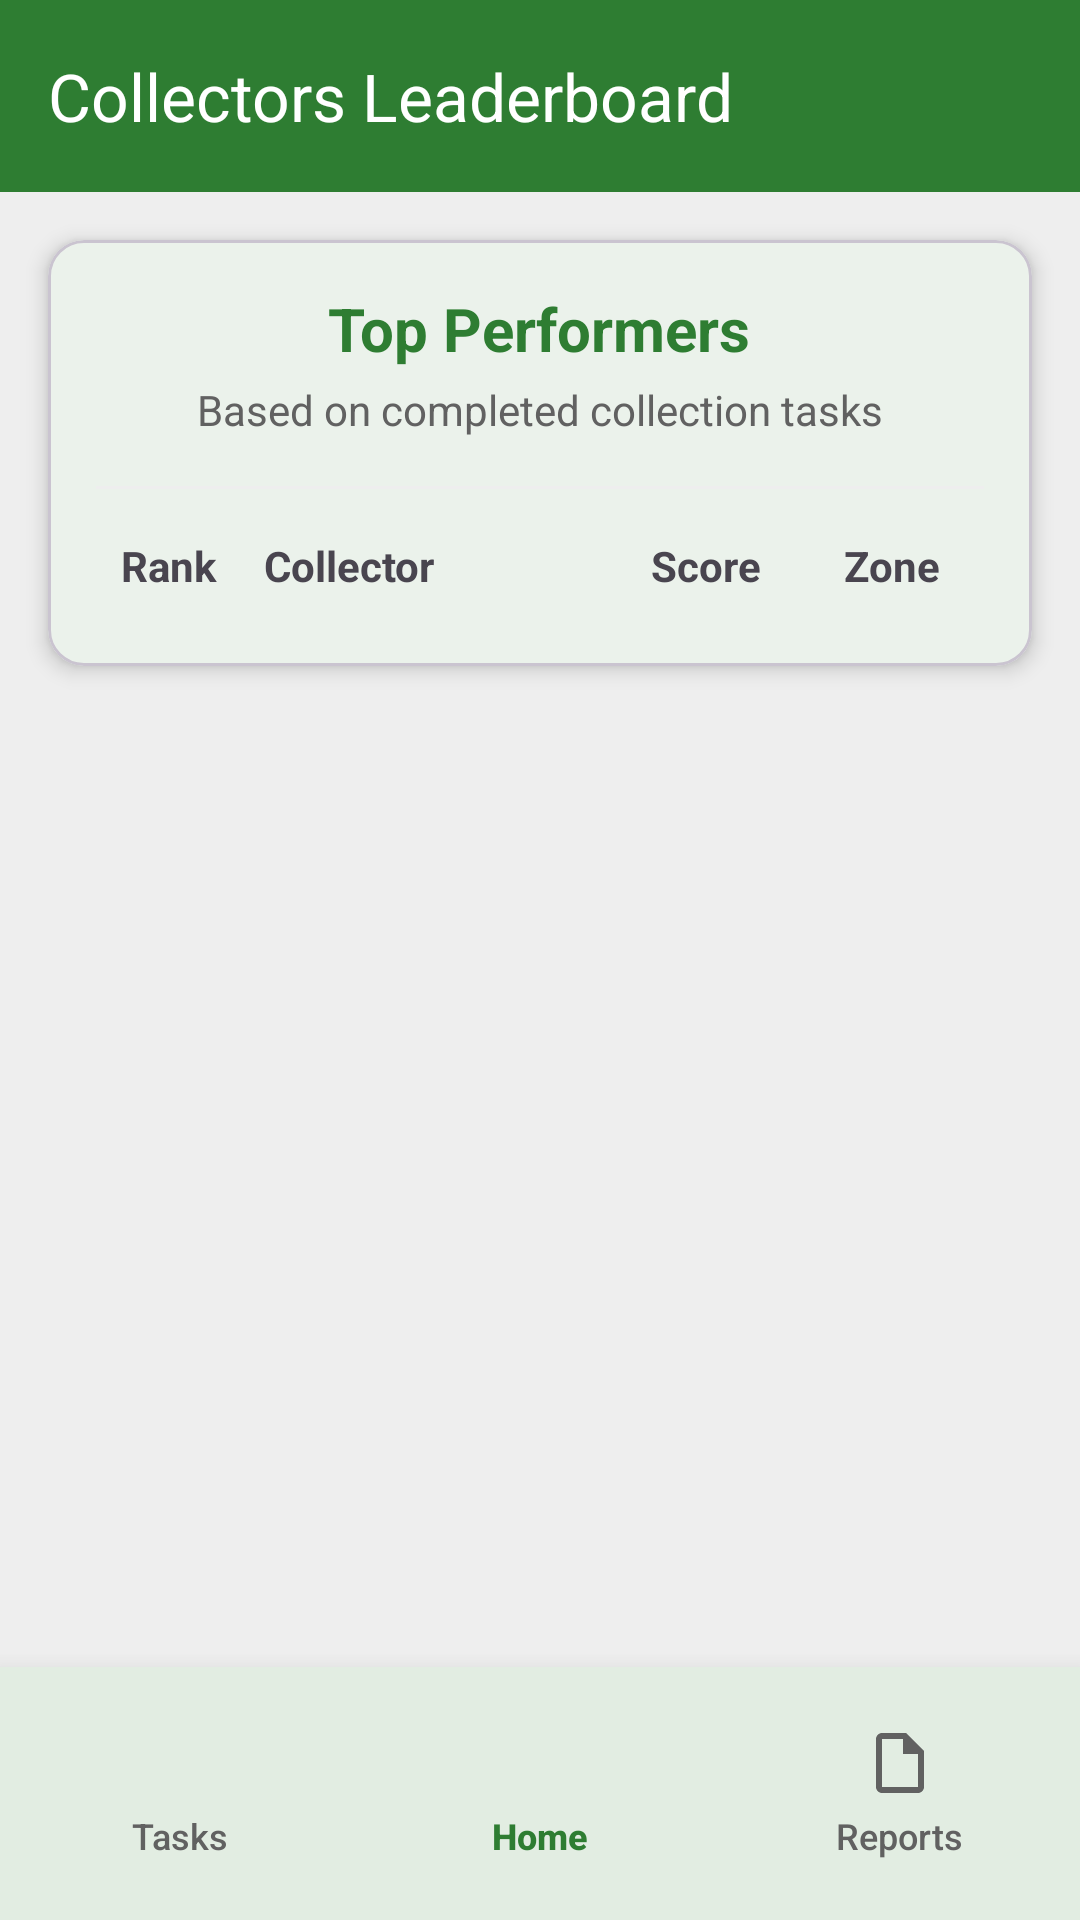

Write the Android layout XML for this screen, with the resource values it uses.
<!-- AndroidManifest.xml: application theme Theme.Wastesmart -->
<!-- res/layout/activity_collector_leaderboard.xml -->
<?xml version="1.0" encoding="utf-8"?>
<RelativeLayout xmlns:android="http://schemas.android.com/apk/res/android"
    xmlns:app="http://schemas.android.com/apk/res-auto"
    xmlns:tools="http://schemas.android.com/tools"
    android:layout_width="match_parent"
    android:layout_height="match_parent"
    android:background="@color/light_gray"
    tools:context=".collector.CollectorLeaderboardActivity">

    
    <com.google.android.material.appbar.AppBarLayout
        android:id="@+id/appBarLayout"
        android:layout_width="match_parent"
        android:layout_height="wrap_content"
        android:layout_alignParentTop="true"
        android:theme="@style/ThemeOverlay.AppCompat.Dark.ActionBar">

        <androidx.appcompat.widget.Toolbar
            android:id="@+id/toolbar"
            android:layout_width="match_parent"
            android:layout_height="?attr/actionBarSize"
            android:background="@color/primary"
            app:popupTheme="@style/ThemeOverlay.AppCompat.Light"
            app:title="Collectors Leaderboard" />

    </com.google.android.material.appbar.AppBarLayout>

    
    <LinearLayout
        android:id="@+id/mainContent"
        android:layout_width="match_parent"
        android:layout_height="match_parent"
        android:layout_below="@id/appBarLayout"
        android:layout_above="@+id/bottomNavigation"
        android:orientation="vertical">

        
        <com.google.android.material.card.MaterialCardView
            android:layout_width="match_parent"
            android:layout_height="wrap_content"
            android:layout_margin="16dp"
            app:cardCornerRadius="12dp"
            app:cardElevation="4dp">

            <LinearLayout
                android:layout_width="match_parent"
                android:layout_height="wrap_content"
                android:orientation="vertical"
                android:padding="16dp"
                android:gravity="center">

                <TextView
                    android:layout_width="wrap_content"
                    android:layout_height="wrap_content"
                    android:text="Top Performers"
                    android:textColor="@color/primary"
                    android:textSize="20sp"
                    android:textStyle="bold" />

                <TextView
                    android:layout_width="wrap_content"
                    android:layout_height="wrap_content"
                    android:layout_marginTop="4dp"
                    android:text="Based on completed collection tasks"
                    android:textColor="@color/dark_gray" />

                <View
                    android:layout_width="match_parent"
                    android:layout_height="1dp"
                    android:layout_marginTop="16dp"
                    android:layout_marginBottom="8dp"
                    android:background="@color/light_gray" />

                
                <LinearLayout
                    android:layout_width="match_parent"
                    android:layout_height="wrap_content"
                    android:orientation="horizontal"
                    android:paddingVertical="8dp">

                    <TextView
                        android:layout_width="48dp"
                        android:layout_height="wrap_content"
                        android:text="Rank"
                        android:textStyle="bold"
                        android:textAlignment="center" />

                    <TextView
                        android:layout_width="0dp"
                        android:layout_height="wrap_content"
                        android:layout_weight="2"
                        android:text="Collector"
                        android:textStyle="bold"
                        android:paddingStart="8dp" />

                    <TextView
                        android:layout_width="0dp"
                        android:layout_height="wrap_content"
                        android:layout_weight="1"
                        android:text="Score"
                        android:textStyle="bold"
                        android:textAlignment="center" />

                    <TextView
                        android:layout_width="0dp"
                        android:layout_height="wrap_content"
                        android:layout_weight="1"
                        android:text="Zone"
                        android:textStyle="bold"
                        android:textAlignment="center" />

                </LinearLayout>

            </LinearLayout>

        </com.google.android.material.card.MaterialCardView>

        
        <androidx.recyclerview.widget.RecyclerView
            android:id="@+id/rvLeaderboard"
            android:layout_width="match_parent"
            android:layout_height="match_parent"
            android:paddingHorizontal="16dp"
            android:paddingBottom="16dp"
            android:clipToPadding="false"
            tools:listitem="@layout/item_leaderboard" />

    </LinearLayout>

    
    <ProgressBar
        android:id="@+id/progressBar"
        android:layout_width="wrap_content"
        android:layout_height="wrap_content"
        android:layout_centerInParent="true"
        android:visibility="gone" />

    
    <include
        android:id="@+id/bottomNavigation"
        layout="@layout/collector_bottom_navigation_bar" />

</RelativeLayout>
<!-- res/layout/item_leaderboard.xml (included above) -->
<?xml version="1.0" encoding="utf-8"?>
<com.google.android.material.card.MaterialCardView 
    xmlns:android="http://schemas.android.com/apk/res/android"
    xmlns:app="http://schemas.android.com/apk/res-auto"
    xmlns:tools="http://schemas.android.com/tools"
    android:layout_width="match_parent"
    android:layout_height="wrap_content"
    android:layout_marginBottom="8dp"
    app:cardCornerRadius="8dp"
    app:cardElevation="2dp">

    <LinearLayout
        android:layout_width="match_parent"
        android:layout_height="wrap_content"
        android:orientation="horizontal"
        android:padding="12dp"
        android:gravity="center_vertical">

        
        <TextView
            android:id="@+id/tvRank"
            android:layout_width="36dp"
            android:layout_height="36dp"
            android:background="@drawable/rank_circle_bg"
            android:gravity="center"
            android:textColor="@android:color/white"
            android:textSize="16sp"
            android:textStyle="bold"
            tools:text="1" />

        
        <TextView
            android:id="@+id/tvName"
            android:layout_width="0dp"
            android:layout_height="wrap_content"
            android:layout_weight="2"
            android:paddingStart="16dp"
            android:paddingEnd="8dp"
            android:textSize="16sp"
            android:textStyle="bold"
            android:maxLines="1"
            android:ellipsize="end"
            tools:text="Sarah Johnson" />

        
        <TextView
            android:id="@+id/tvScore"
            android:layout_width="0dp"
            android:layout_height="wrap_content"
            android:layout_weight="1"
            android:gravity="center"
            android:textColor="@color/primary"
            android:textSize="16sp"
            android:textStyle="bold"
            tools:text="95" />

        
        <TextView
            android:id="@+id/tvZone"
            android:layout_width="0dp"
            android:layout_height="wrap_content"
            android:layout_weight="1"
            android:gravity="center"
            android:textColor="@color/dark_gray"
            android:textSize="14sp"
            tools:text="Downtown" />

    </LinearLayout>

</com.google.android.material.card.MaterialCardView>
<!-- res/layout/collector_bottom_navigation_bar.xml (included above) -->
<?xml version="1.0" encoding="utf-8"?>
<com.google.android.material.card.MaterialCardView xmlns:android="http://schemas.android.com/apk/res/android"
    xmlns:app="http://schemas.android.com/apk/res-auto"
    android:id="@+id/bottomNavigation"
    android:layout_width="match_parent"
    android:layout_height="wrap_content"
    android:layout_alignParentBottom="true"
    app:cardCornerRadius="0dp"
    app:cardElevation="12dp"
    app:strokeWidth="0dp"
    app:cardBackgroundColor="@android:color/white">

    <LinearLayout
        android:layout_width="match_parent"
        android:layout_height="wrap_content"
        android:orientation="horizontal"
        android:paddingTop="12dp"
        android:paddingBottom="12dp">

        
        <LinearLayout
            android:id="@+id/navTasks"
            android:layout_width="0dp"
            android:layout_height="wrap_content"
            android:layout_weight="1"
            android:orientation="vertical"
            android:gravity="center"
            android:padding="8dp"
            android:clickable="true"
            android:focusable="true"
            android:background="?android:attr/selectableItemBackgroundBorderless">

            <ImageView
                android:layout_width="24dp"
                android:layout_height="24dp"
                android:src="@drawable/baseline_assignment_24"
                app:tint="@color/dark_gray"
                android:contentDescription="View tasks"
                android:layout_marginBottom="4dp" />

            <TextView
                android:layout_width="wrap_content"
                android:layout_height="wrap_content"
                android:text="Tasks"
                android:textColor="@color/dark_gray"
                android:textSize="12sp"
                android:fontFamily="sans-serif-medium" />

        </LinearLayout>

        
        <LinearLayout
            android:id="@+id/navHome"
            android:layout_width="0dp"
            android:layout_height="wrap_content"
            android:layout_weight="1"
            android:orientation="vertical"
            android:gravity="center"
            android:padding="6dp"
            android:clickable="true"
            android:focusable="true"
            android:background="?android:attr/selectableItemBackgroundBorderless">

            <ImageView
                android:layout_width="28dp"
                android:layout_height="28dp"
                android:src="@drawable/baseline_home24"
                app:tint="@color/primary"
                android:contentDescription="Home"
                android:layout_marginBottom="2dp" />

            <TextView
                android:layout_width="wrap_content"
                android:layout_height="wrap_content"
                android:text="Home"
                android:textColor="@color/primary"
                android:textSize="12sp"
                android:textStyle="bold"
                android:fontFamily="sans-serif-medium" />

        </LinearLayout>

        
        <LinearLayout
            android:id="@+id/navReports"
            android:layout_width="0dp"
            android:layout_height="wrap_content"
            android:layout_weight="1"
            android:orientation="vertical"
            android:gravity="center"
            android:padding="8dp"
            android:clickable="true"
            android:focusable="true"
            android:background="?android:attr/selectableItemBackgroundBorderless">

            <ImageView
                android:layout_width="24dp"
                android:layout_height="24dp"
                android:src="@drawable/ic_reports"
                app:tint="@color/dark_gray"
                android:contentDescription="Collection reports"
                android:layout_marginBottom="4dp" />

            <TextView
                android:layout_width="wrap_content"
                android:layout_height="wrap_content"
                android:text="Reports"
                android:textColor="@color/dark_gray"
                android:textSize="12sp"
                android:fontFamily="sans-serif-medium" />

        </LinearLayout>

    </LinearLayout>

</com.google.android.material.card.MaterialCardView>
<!-- resources referenced by this layout -->
<resources>
  <color name="dark_gray">#616161</color>
  <color name="light_gray">#EEEEEE</color>
  <color name="primary">#2E7D32</color>
  <!-- drawable ic_reports (drawable) -->
  <vector xmlns:android="http://schemas.android.com/apk/res/android"
      android:width="24dp"
      android:height="24dp"
      android:viewportWidth="24"
      android:viewportHeight="24"
      android:tint="?attr/colorOnSurface">
    <path
        android:fillColor="@android:color/white"
        android:pathData="M14,2H6C4.9,2 4,2.9 4,4v16c0,1.1 0.89,2 2,2h12c1.1,0 2,-0.9 2,-2V8L14,2zM18,20H6V4h7v5h5V20z"/>
  </vector>
  <style name="Theme.Wastesmart" parent="Theme.Material3.Light.NoActionBar">
          <item name="colorPrimary">@color/primary</item>
          <item name="colorOnPrimary">@color/white</item>
          <item name="colorSecondary">@color/secondary</item>
          <item name="colorOnSecondary">@color/white</item>
          <item name="android:windowBackground">@color/white</item>
          <item name="android:colorBackground">@color/white</item>
          <item name="colorSurface">@color/white</item>
          <item name="colorOnSurface">@color/text_primary</item>
          <item name="colorSurfaceVariant">@color/light_gray</item>
          <item name="colorOnSurfaceVariant">@color/text_secondary</item>
          <item name="android:textColorPrimary">@color/text_primary</item>
          <item name="android:textColorSecondary">@color/text_secondary</item>
          <item name="android:statusBarColor">@color/primary</item>
          <item name="android:navigationBarColor">@color/white</item>
          <item name="android:windowLightStatusBar">false</item>
          <item name="android:windowLightNavigationBar">true</item>
      </style>
  <color name="white">#FFFFFFFF</color>
  <color name="secondary">#00796B</color>
  <color name="text_primary">#212121</color>
  <color name="text_secondary">#757575</color>
</resources>
